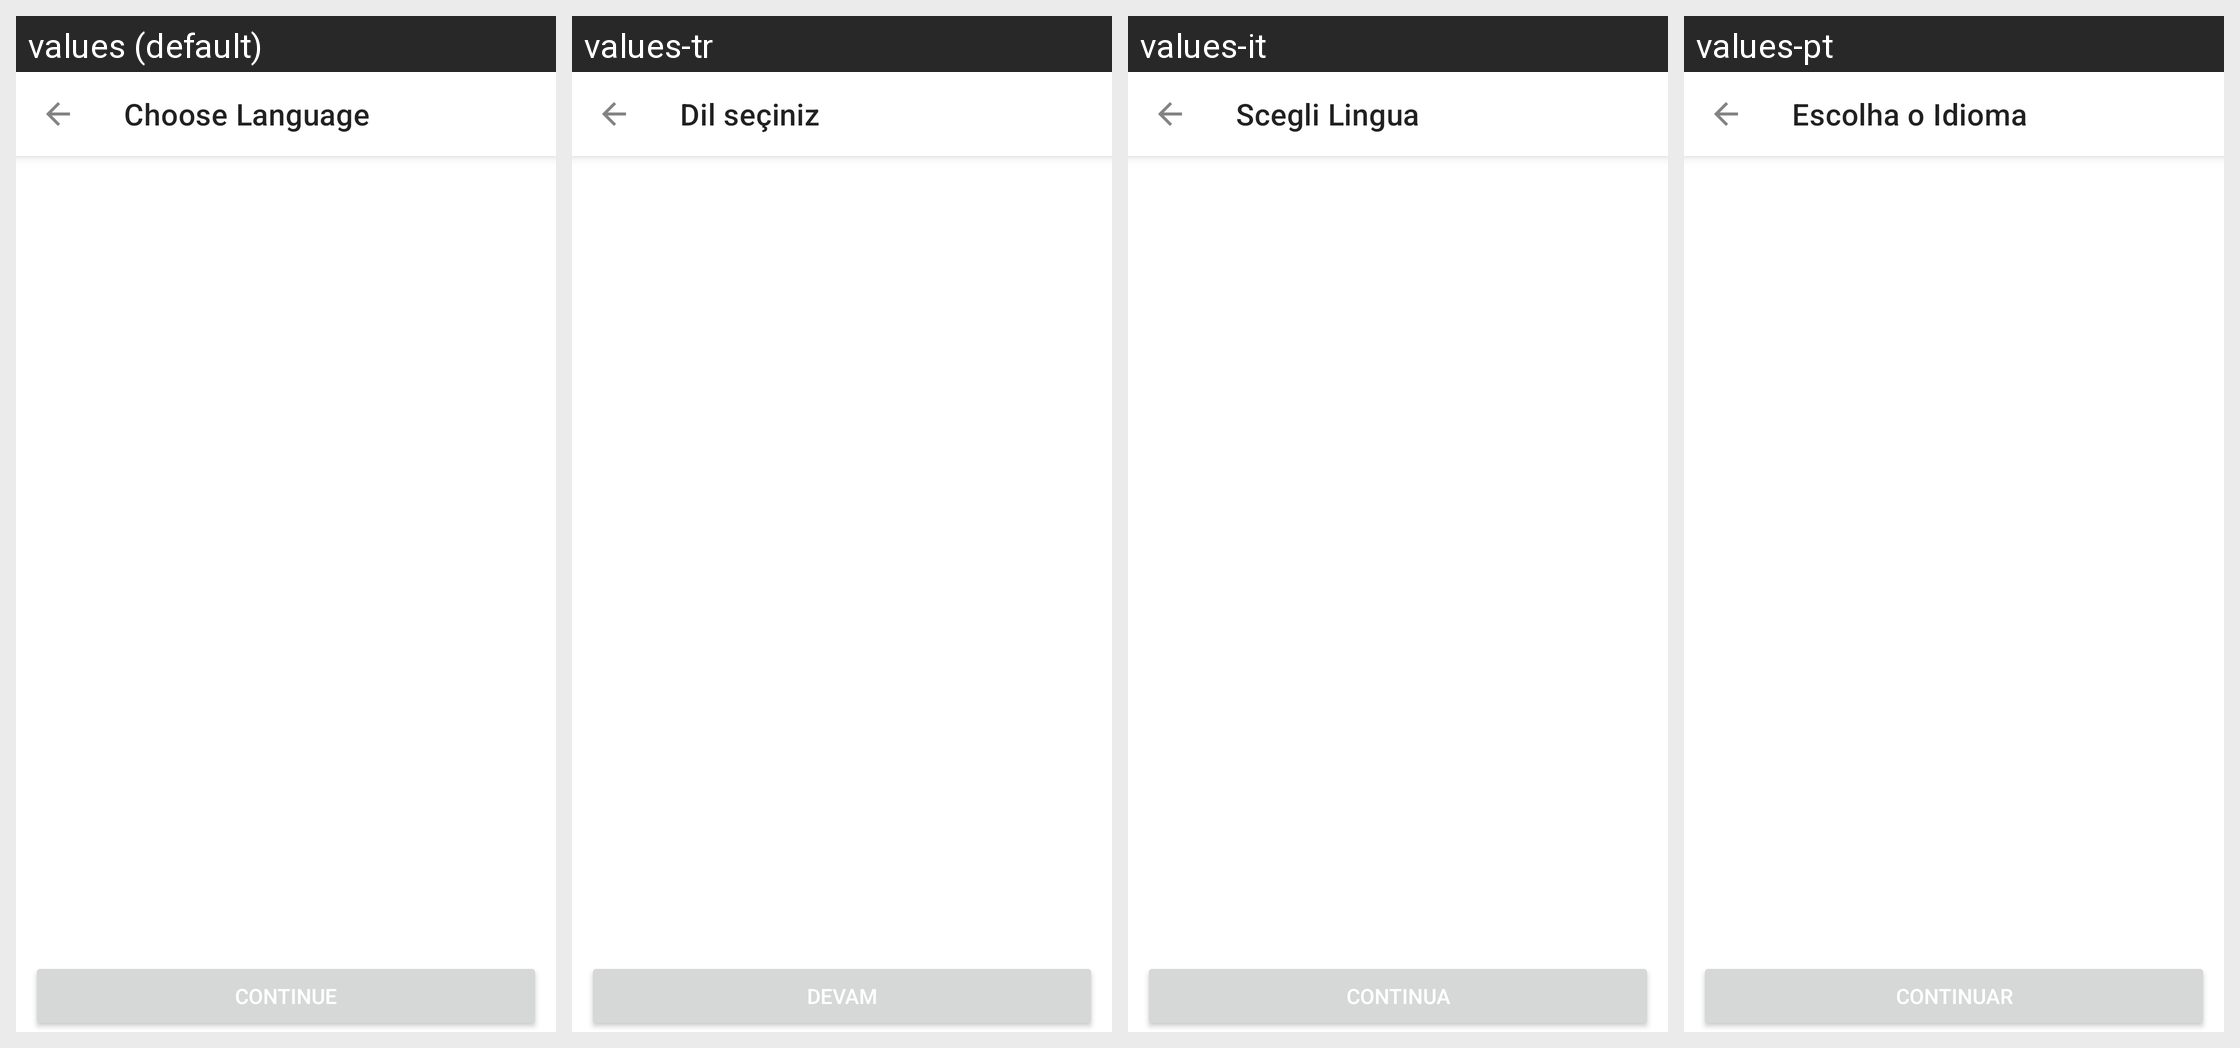

The Android screen above is rendered under several locales of the same app. Produce the string resources it draws, with the default and per-locale values.
Android screen res/layout/fragment_languages.xml rendered under 4 locales, left to right: values (default), values-tr, values-it, values-pt. Device: Nexus 5 (rendered at 1080×1920; each locale shown at half size, 540×960, under a caption strip naming it); theme Theme.Notefy.
Other locales in the repository, not shown: values-bn, values-es, values-fr, values-hi, values-in, values-ja, values-mr, values-ru, values-ta, values-te, values-zh.
Strings drawn on this screen, with the default value and each locale's value (text and hints the layout hard-codes, and strings that could not be matched under every locale, appear in the picture but are not listed):

choose_language
  values: Choose Language
  values-tr: Dil seçiniz
  values-it: Scegli Lingua
  values-pt: Escolha o Idioma

next
  values: Continue
  values-tr: Devam
  values-it: Continua
  values-pt: Continuar
